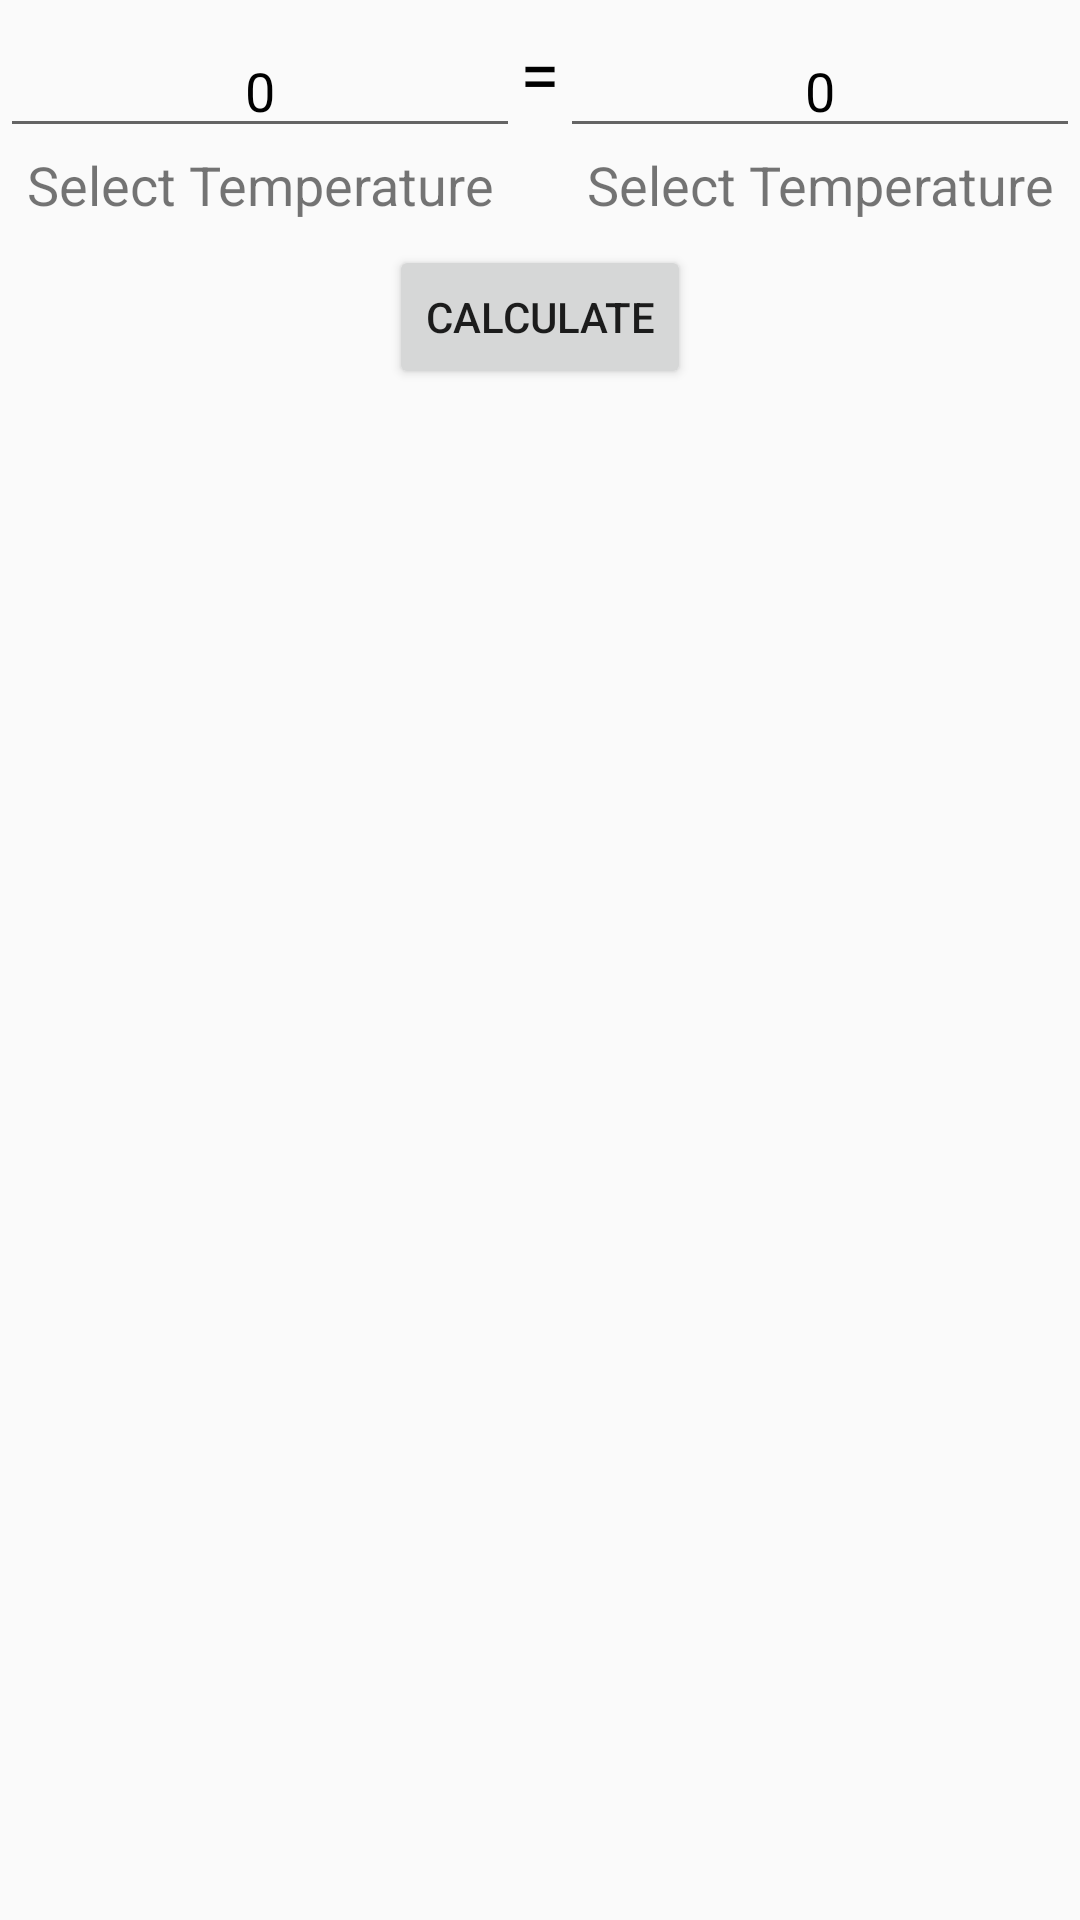

This screen was rendered from an Android layout file. Write that file and the resources it references.
<!-- AndroidManifest.xml: application theme AppTheme -->
<!-- res/layout/activity_temperature_conversion.xml -->
<?xml version="1.0" encoding="utf-8"?>
<android.support.constraint.ConstraintLayout xmlns:android="http://schemas.android.com/apk/res/android"
    xmlns:app="http://schemas.android.com/apk/res-auto"
    xmlns:tools="http://schemas.android.com/tools"
    android:layout_width="match_parent"
    android:layout_height="match_parent"
    tools:context=".TemperatureConversion">

    <LinearLayout
        android:id="@+id/linearLayout"
        android:layout_width="wrap_content"
        android:layout_height="wrap_content"
        android:layout_marginEnd="8dp"
        android:layout_marginStart="8dp"
        android:layout_marginTop="8dp"
        android:baselineAligned="false"
        android:orientation="horizontal"
        app:layout_constraintEnd_toEndOf="parent"
        app:layout_constraintStart_toStartOf="parent"
        app:layout_constraintTop_toTopOf="parent">

        <LinearLayout
            android:layout_width="match_parent"
            android:layout_height="wrap_content"
            android:layout_weight="1"
            android:orientation="vertical">

            <EditText
                android:id="@+id/et_input"
                android:layout_width="match_parent"
                android:layout_height="wrap_content"
                android:ems="10"
                android:hint="@string/zero"
                android:inputType="number"
                android:textAlignment="center"
                android:textColorHint="@android:color/black" />

            <TextView
                android:id="@+id/bt_input"
                android:layout_width="match_parent"
                android:layout_height="wrap_content"
                android:text="@string/select_temperature"
                android:textAlignment="center"
                android:textSize="18sp" />
        </LinearLayout>

        <TextView
            android:id="@+id/textView"
            android:layout_width="match_parent"
            android:layout_height="wrap_content"
            android:text="@string/equal"
            android:textAlignment="center"
            android:textColor="@android:color/black"
            android:textSize="24sp" />

        <LinearLayout
            android:layout_width="match_parent"
            android:layout_height="wrap_content"
            android:layout_weight="1"
            android:orientation="vertical">

            <EditText
                android:id="@+id/et_output"
                android:layout_width="match_parent"
                android:layout_height="wrap_content"
                android:ems="10"
                android:hint="@string/zero"
                android:inputType="number"
                android:textAlignment="center"
                android:textColorHint="@android:color/black" />

            <TextView
                android:id="@+id/bt_output"
                android:layout_width="match_parent"
                android:layout_height="wrap_content"
                android:text="@string/select_temperature"
                android:textAlignment="center"
                android:textSize="18sp" />
        </LinearLayout>

    </LinearLayout>

    <Button
        android:id="@+id/bt_calculate"
        android:layout_width="wrap_content"
        android:layout_height="wrap_content"
        android:layout_marginEnd="8dp"
        android:layout_marginStart="8dp"
        android:layout_marginTop="8dp"
        android:layout_weight="1"
        android:text="Calculate"
        app:layout_constraintEnd_toEndOf="@+id/linearLayout"
        app:layout_constraintStart_toStartOf="@+id/linearLayout"
        app:layout_constraintTop_toBottomOf="@+id/linearLayout" />
</android.support.constraint.ConstraintLayout>
<!-- resources referenced by this layout -->
<resources>
  <string name="equal">=</string>
  <string name="select_temperature">Select Temperature</string>
  <string name="zero">0</string>
  <style name="AppTheme" parent="Theme.AppCompat.Light.NoActionBar">
          
          <item name="colorPrimary">@color/colorPrimary</item>
          <item name="colorPrimaryDark">@color/colorPrimaryDark</item>
          <item name="colorAccent">@color/colorAccent</item>
      </style>
  <color name="colorPrimary">#c40c41</color>
  <color name="colorPrimaryDark">#c40c41</color>
  <color name="colorAccent">#c40c41</color>
</resources>
